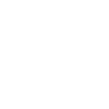
t = 0.00 s
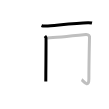
t = 2.25 s
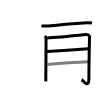
t = 4.50 s
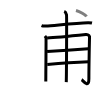
t = 6.50 s
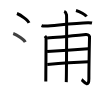
t = 8.75 s
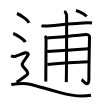
t = 11.00 s

The animated SVG that drew these frames (rendered in a browser with its animation timeline set to each time). Animation: 11 SMIL elements (animate=11); one cycle of 11.00 s.

<svg width="109px" height="109px" viewBox="0 0 px 109px" xmlns="http://www.w3.org/2000/svg" xmlns:xlink="http://www.w3.org/1999/xlink" xml:space="preserve" version="1.1"  baseProfile="full">
<path d="M41.5,25.61c1.12,0.45,3.18,0.53,4.3,0.45c9.22-0.64,29.64-3.02,42.27-3.42c1.87-0.06,2.99,0.22,3.93,0.44" style="fill:none;stroke:black;stroke-width:3;opacity:0">
  <animate attributeType="CSS" attributeName="opacity" from="0" to="1" begin="0s" dur="1s" repeatCount="0" fill="freeze" />
</path>
<path d="M44.91,35.93c0.55,0.63,0.91,1.27,1.09,1.9c0.18,0.63-0.22,37.93-0.2,43.65" style="fill:none;stroke:black;stroke-width:3;opacity:0">
  <animate attributeType="CSS" attributeName="opacity" from="0" to="1" begin="1s" dur="1s" repeatCount="0" fill="freeze" />
</path>
<path d="M47.1,38.04c6.14-0.26,37.13-3.29,38.76-3.46c2.92-0.32,4.01,2.06,3.65,3.01c-0.04,2.14-0.62,26.67-0.62,41.17c0,10.34-6,1.54-7.29,0.92" style="fill:none;stroke:black;stroke-width:3;opacity:0">
  <animate attributeType="CSS" attributeName="opacity" from="0" to="1" begin="2s" dur="1s" repeatCount="0" fill="freeze" />
</path>
<path d="M47.1,51.61c8.13-0.55,34.57-2.4,41.13-2.88" style="fill:none;stroke:black;stroke-width:3;opacity:0">
  <animate attributeType="CSS" attributeName="opacity" from="0" to="1" begin="3s" dur="1s" repeatCount="0" fill="freeze" />
</path>
<path d="M47.27,64.43c5.83-0.48,34.71-2.41,41.46-2.72" style="fill:none;stroke:black;stroke-width:3;opacity:0">
  <animate attributeType="CSS" attributeName="opacity" from="0" to="1" begin="4s" dur="1s" repeatCount="0" fill="freeze" />
</path>
<path d="M64.2,11.48c1.29,0.51,2.06,2.3,2.32,3.33c0.26,1.02,0,60.94-0.26,67.34" style="fill:none;stroke:black;stroke-width:3;opacity:0">
  <animate attributeType="CSS" attributeName="opacity" from="0" to="1" begin="5s" dur="1s" repeatCount="0" fill="freeze" />
</path>
<path d="M76,10.5c3.94,1.12,9.51,4.23,10.5,5.97" style="fill:none;stroke:black;stroke-width:3;opacity:0">
  <animate attributeType="CSS" attributeName="opacity" from="0" to="1" begin="6s" dur="1s" repeatCount="0" fill="freeze" />
</path>
<path d="M16.96,13.5c4.25,1.66,10.98,6.81,12.04,9.38" style="fill:none;stroke:black;stroke-width:3;opacity:0">
  <animate attributeType="CSS" attributeName="opacity" from="0" to="1" begin="7s" dur="1s" repeatCount="0" fill="freeze" />
</path>
<path d="M13.21,33.5c4.25,1.52,10.98,6.26,12.04,8.63" style="fill:none;stroke:black;stroke-width:3;opacity:0">
  <animate attributeType="CSS" attributeName="opacity" from="0" to="1" begin="8s" dur="1s" repeatCount="0" fill="freeze" />
</path>
<path d="M11,55.94c2.25,0.85,3.75,0.43,4.75,0.21c1-0.21,8-2.99,9.5-3.42c1.5-0.43,3.75,1.07,2.75,2.35s-4.5,6.69-5.25,7.76c-0.75,1.07-0.5,2.99,1,4.48s2.75,3.2,3.5,4.48C28,73.09,28,74.16,26.5,75.23c-1.5,1.07-8.5,6.54-10,6.97" style="fill:none;stroke:black;stroke-width:3;opacity:0">
  <animate attributeType="CSS" attributeName="opacity" from="0" to="1" begin="9s" dur="1s" repeatCount="0" fill="freeze" />
</path>
<path d="M11.25,84.61c3.06-0.49,11.86-1.88,18.42-0.35c4.56,1.07,25.99,7.09,30.5,8.35C72.4,96,81.83,96.97,91,95.27" style="fill:none;stroke:black;stroke-width:3;opacity:0">
  <animate attributeType="CSS" attributeName="opacity" from="0" to="1" begin="10s" dur="1s" repeatCount="0" fill="freeze" />
</path>
</svg>
